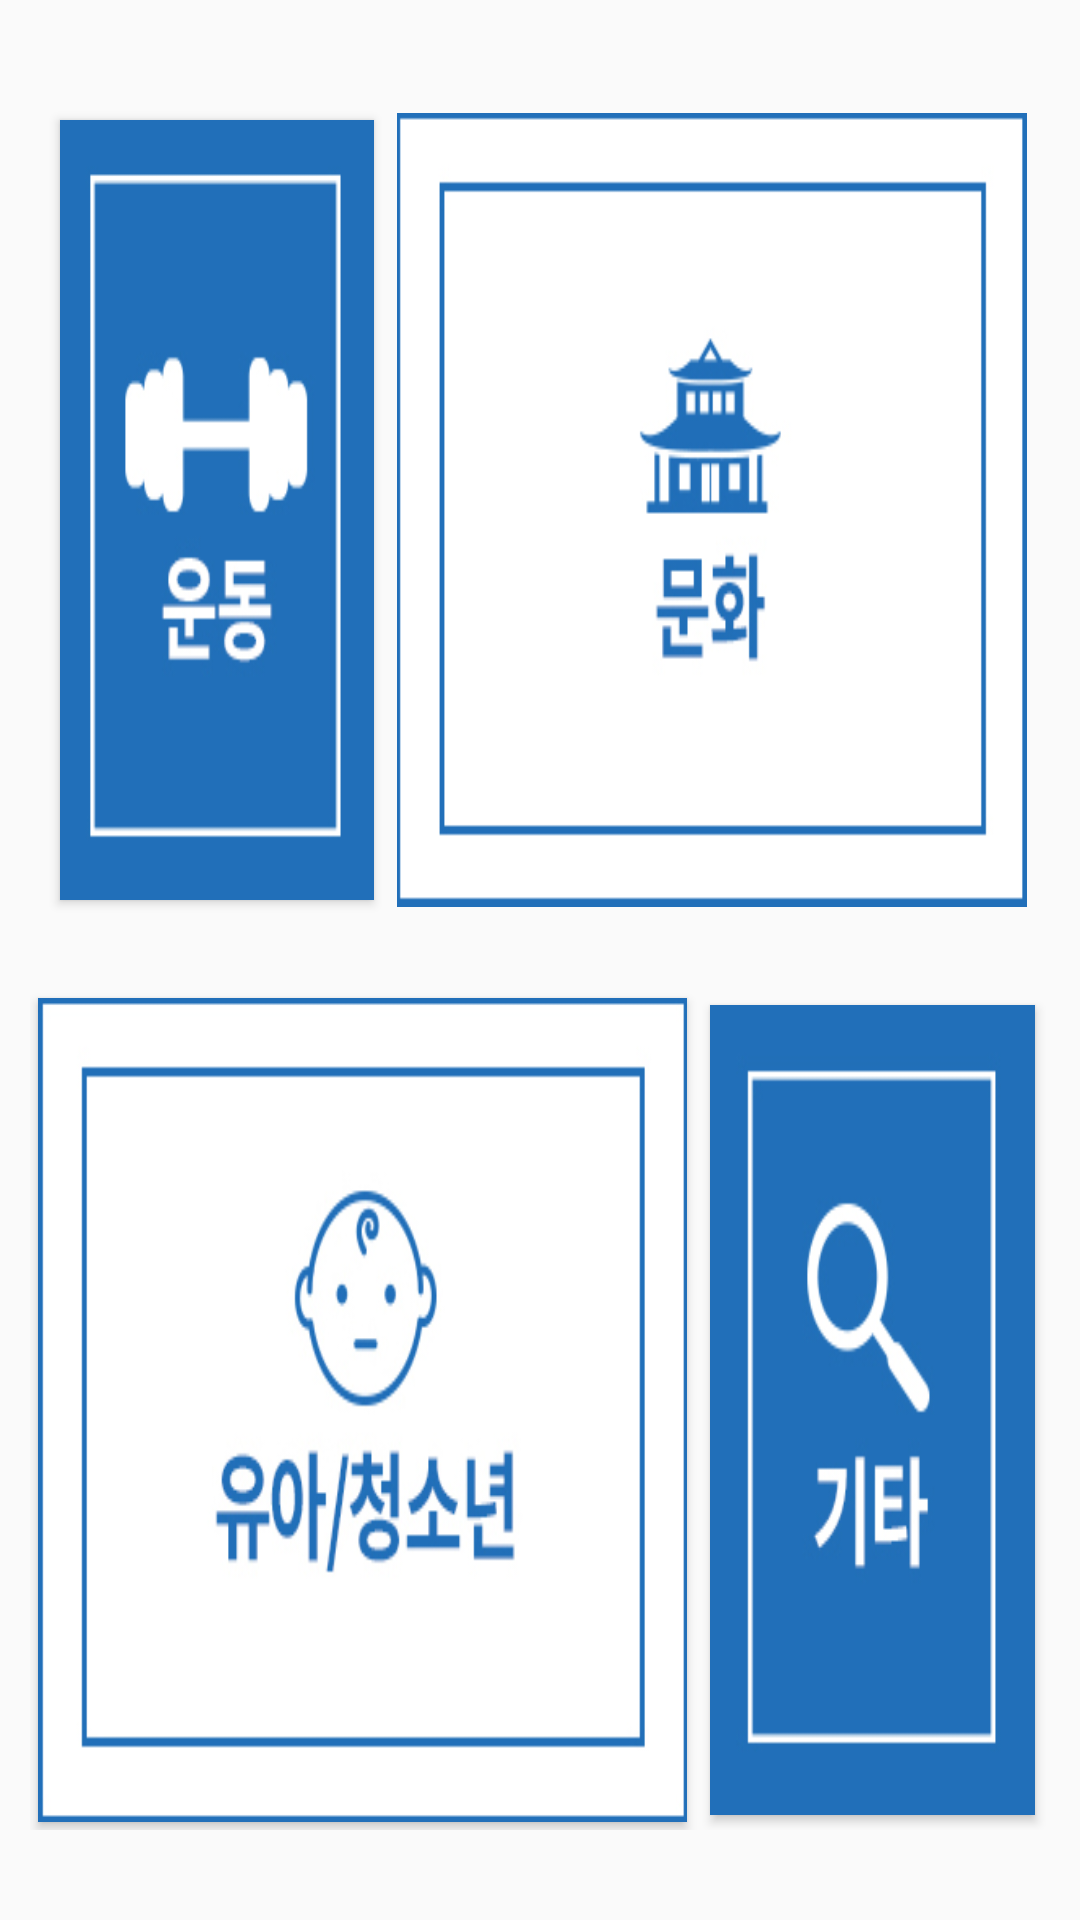

Here is an Android app screen rendered from its layout file. Give the layout XML and the strings, colors and styles it references.
<!-- AndroidManifest.xml: application theme AppTheme -->
<!-- res/layout/category.xml -->
<LinearLayout xmlns:android="http://schemas.android.com/apk/res/android"
    android:layout_width="fill_parent"
    android:layout_height="fill_parent"
    android:orientation="vertical"
    android:weightSum="2" >

    <LinearLayout
        android:layout_width="match_parent"
        android:layout_height="0dp"
        android:layout_marginTop="20dp"
        android:layout_weight="1"
        android:padding="15dp"
        android:weightSum="3" >

        <Button
            android:id="@+id/button1"
            android:layout_width="0dp"
            android:layout_height="match_parent"
            android:layout_margin="5dp"
            android:layout_weight="1"
            android:background="@drawable/exercise_selector" />

        <Button
            android:id="@+id/button2"
            android:layout_width="0dp"
            android:layout_height="match_parent"
            android:layout_margin="2.5dp"
            android:layout_weight="2"
            android:background="@drawable/culture_selector" />
    </LinearLayout>

    <LinearLayout
        android:layout_width="match_parent"
        android:layout_height="0dp"
        android:layout_marginBottom="20dp"
        android:layout_weight="1"
        android:padding="10dp"
        android:weightSum="3" >

        <Button
            android:id="@+id/button3"
            android:layout_width="0dp"
            android:layout_height="match_parent"
            android:layout_margin="2.5dp"
            android:layout_weight="2"
            android:background="@drawable/kid_selector" />

        <Button
            android:id="@+id/button4"
            android:layout_width="0dp"
            android:layout_height="match_parent"
            android:layout_margin="5dp"
            android:layout_weight="1"
            android:background="@drawable/etc_selector" />
    </LinearLayout>

</LinearLayout>
<!-- resources referenced by this layout -->
<resources>
  <!-- drawable culture_selector (drawable) -->
  <?xml version="1.0" encoding="utf-8"?>
  <selector xmlns:android="http://schemas.android.com/apk/res/android">
  
      <item android:drawable="@drawable/culture" android:state_pressed="false"></item>
      <item android:drawable="@drawable/culture_ov" android:state_pressed="true"></item>
  
  </selector>
  <!-- drawable etc_selector (drawable) -->
  <?xml version="1.0" encoding="utf-8"?>
  <selector xmlns:android="http://schemas.android.com/apk/res/android">
  
      <item android:drawable="@drawable/etc" android:state_pressed="false"></item>
      <item android:drawable="@drawable/etc_ov" android:state_pressed="true"></item>
  
  </selector>
  <!-- drawable exercise_selector (drawable) -->
  <?xml version="1.0" encoding="utf-8"?>
  <selector xmlns:android="http://schemas.android.com/apk/res/android">
  
      <item android:drawable="@drawable/exercise" android:state_pressed="false"></item>
      <item android:drawable="@drawable/exercise_ov" android:state_pressed="true"></item>
  
  </selector>
  <!-- drawable kid_selector (drawable) -->
  <?xml version="1.0" encoding="utf-8"?>
  <selector xmlns:android="http://schemas.android.com/apk/res/android">
  
      <item android:drawable="@drawable/kid" android:state_pressed="false"></item>
      <item android:drawable="@drawable/kid_ov" android:state_pressed="true"></item>
  
  </selector>
  <style name="AppTheme" parent="Theme.AppCompat.Light.DarkActionBar">
          <item name="colorAccent">#FF4081</item>
          <item name="colorPrimary">#2196F3</item>
          <item name="colorPrimaryDark">#E3F2FD</item>
          <item name="colorControlHighlight">#BBDEFB</item>
          <item name="colorControlNormal">#FF0000</item>
      </style>
  <!-- drawable culture: jpg bitmap (drawable-xxhdpi, 15769 bytes) -->
  <!-- drawable culture_ov: png bitmap (drawable-xxhdpi, 15771 bytes) -->
  <!-- drawable etc: jpg bitmap (drawable-xxhdpi, 37004 bytes) -->
  <!-- drawable etc_ov: png bitmap (drawable-xxhdpi, 14290 bytes) -->
  <!-- drawable exercise: jpg bitmap (drawable-xxhdpi, 41818 bytes) -->
  <!-- drawable exercise_ov: png bitmap (drawable-xxhdpi, 13135 bytes) -->
  <!-- drawable kid: jpg bitmap (drawable-xxhdpi, 71071 bytes) -->
  <!-- drawable kid_ov: png bitmap (drawable-xxhdpi, 25185 bytes) -->
</resources>
